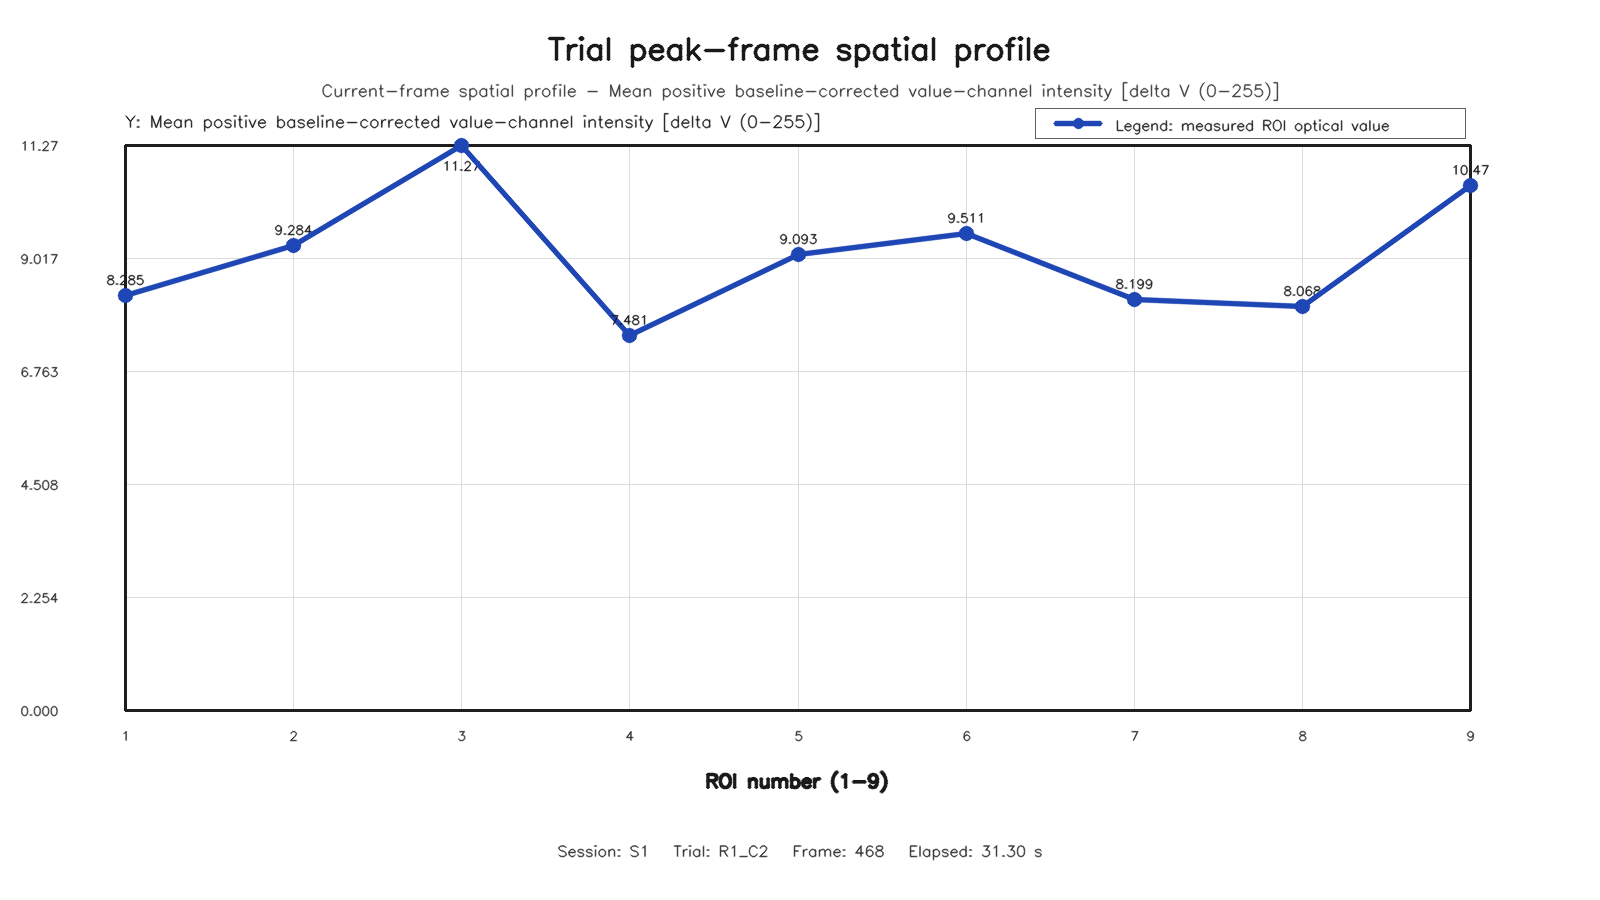

The file beside this chart, header and first rows:
roi, row, column, value
1, 1, 1, 8.285
2, 1, 2, 9.284
3, 1, 3, 11.27
4, 2, 1, 7.481
5, 2, 2, 9.093
6, 2, 3, 9.511
7, 3, 1, 8.199
8, 3, 2, 8.068
9, 3, 3, 10.47
